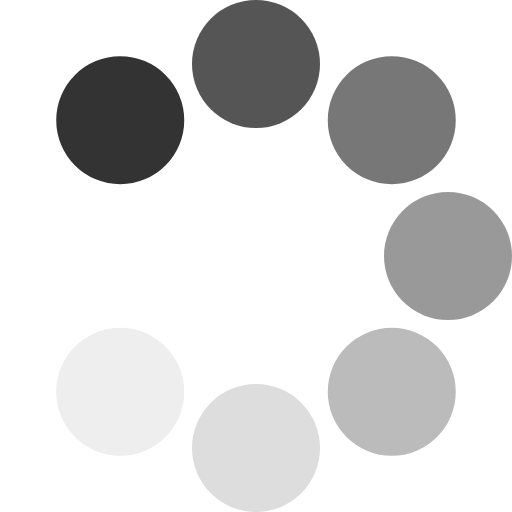
t = 0.00 s
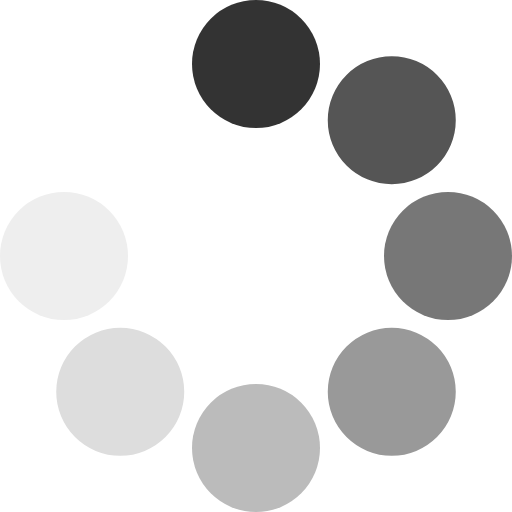
t = 0.17 s
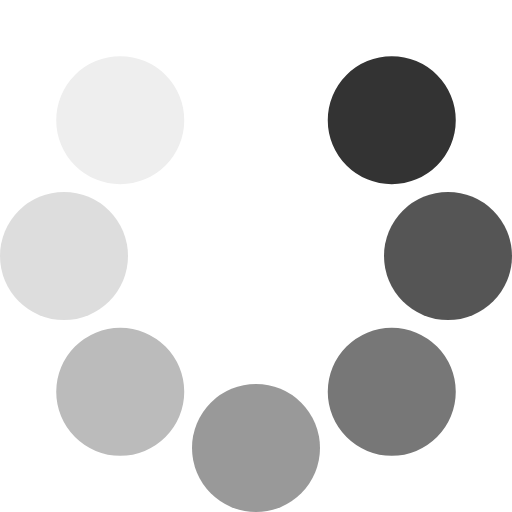
t = 0.31 s
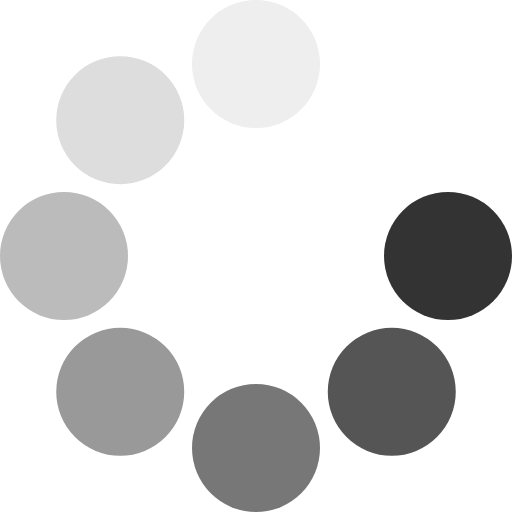
t = 0.48 s
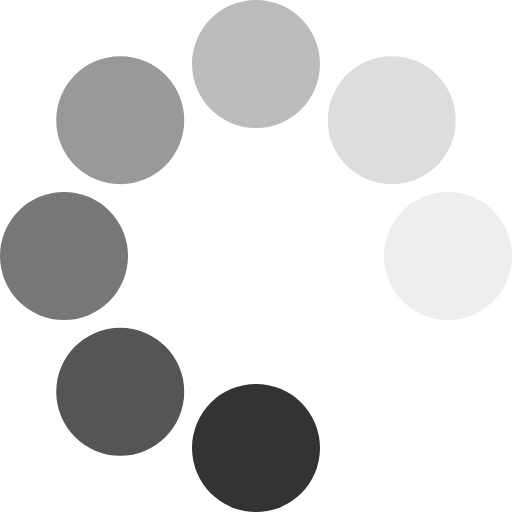
t = 0.65 s
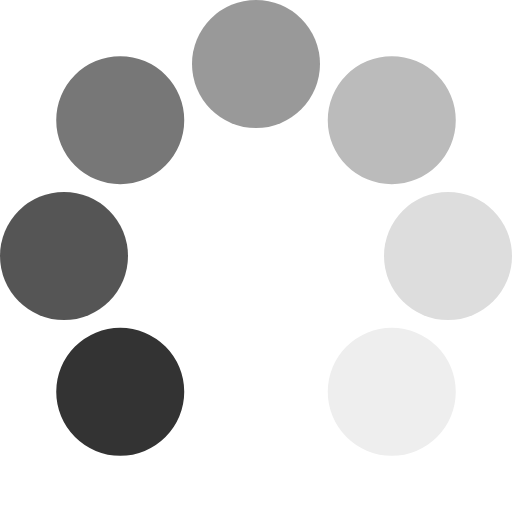
t = 0.79 s

The animated SVG that drew these frames (rendered in a browser with its animation timeline set to each time). Animation: 1 SMIL element (animateTransform=1); one cycle of 0.96 s, repeats indefinitely.

<?xml version="1.0" encoding="UTF-8" standalone="no"?>
<svg xmlns:svg="http://www.w3.org/2000/svg" xmlns="http://www.w3.org/2000/svg" xmlns:xlink="http://www.w3.org/1999/xlink" version="1.0" width="64px" height="64px" viewBox="0 0 128 128" xml:space="preserve">
    <g>
        <circle cx="16" cy="64" r="16" fill="#333333"/>
        <circle cx="16" cy="64" r="16" fill="#555555" transform="rotate(45,64,64)"/>
        <circle cx="16" cy="64" r="16" fill="#777777" transform="rotate(90,64,64)"/>
        <circle cx="16" cy="64" r="16" fill="#999999" transform="rotate(135,64,64)"/>
        <circle cx="16" cy="64" r="16" fill="#BBBBBB" transform="rotate(180,64,64)"/>
        <circle cx="16" cy="64" r="16" fill="#DDDDDD" transform="rotate(225,64,64)"/>
        <circle cx="16" cy="64" r="16" fill="#EEEEEE" transform="rotate(270,64,64)"/>
        <circle cx="16" cy="64" r="16" fill="#FFFFFF" transform="rotate(315,64,64)"/>
        <animateTransform attributeName="transform" type="rotate" values="45 64 64;90 64 64;135 64 64;180 64 64;225 64 64;270 64 64;315 64 64;0 64 64" calcMode="discrete" dur="960ms" repeatCount="indefinite"/>
    </g>
</svg>
